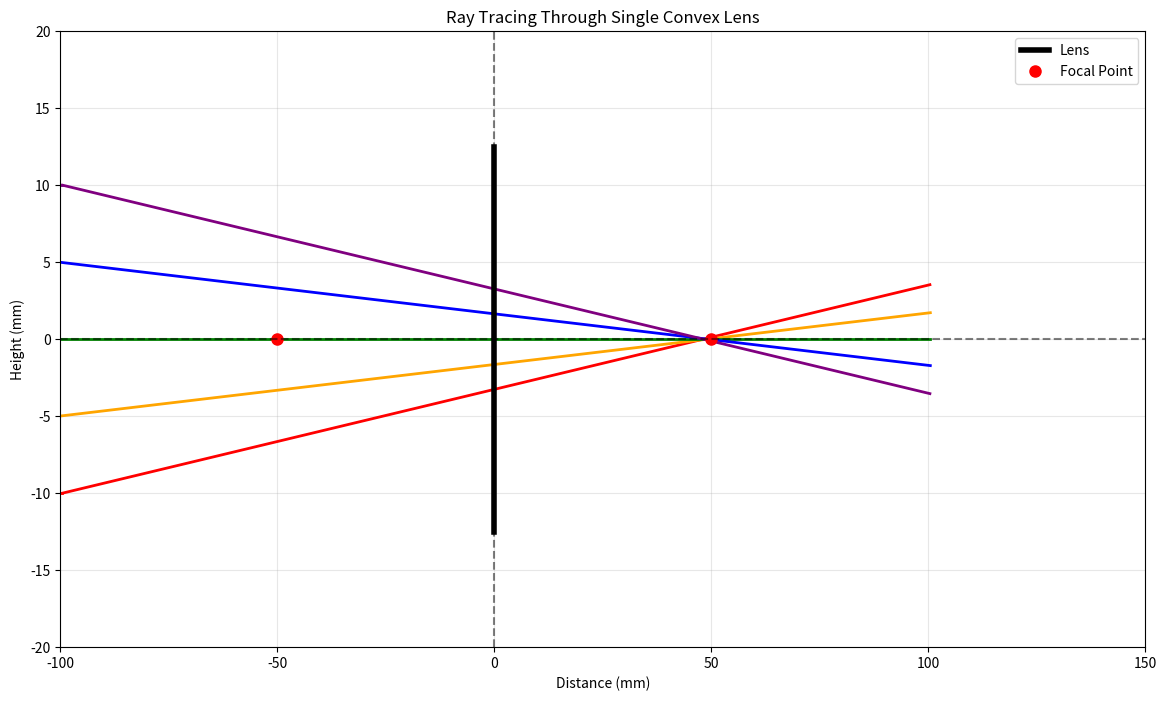
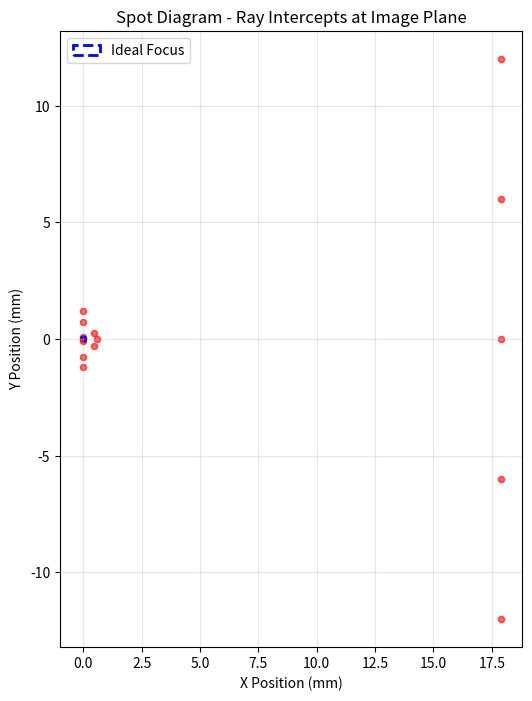
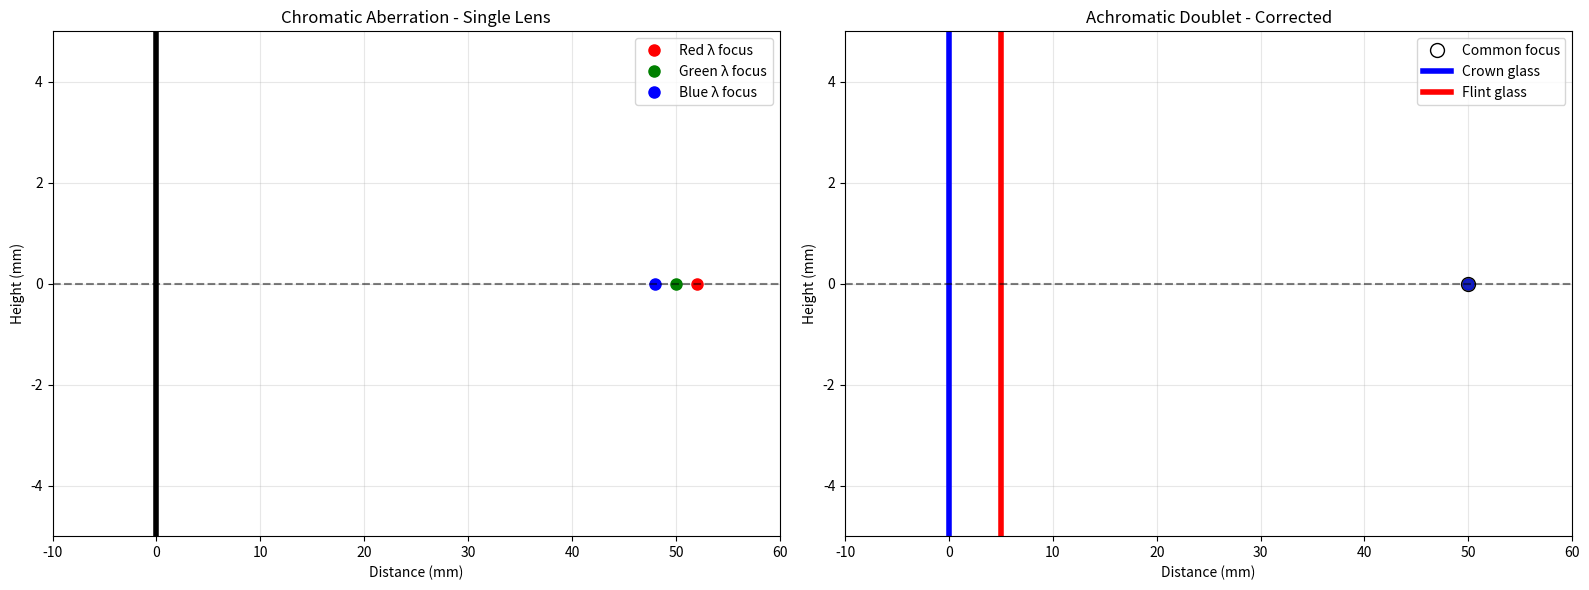
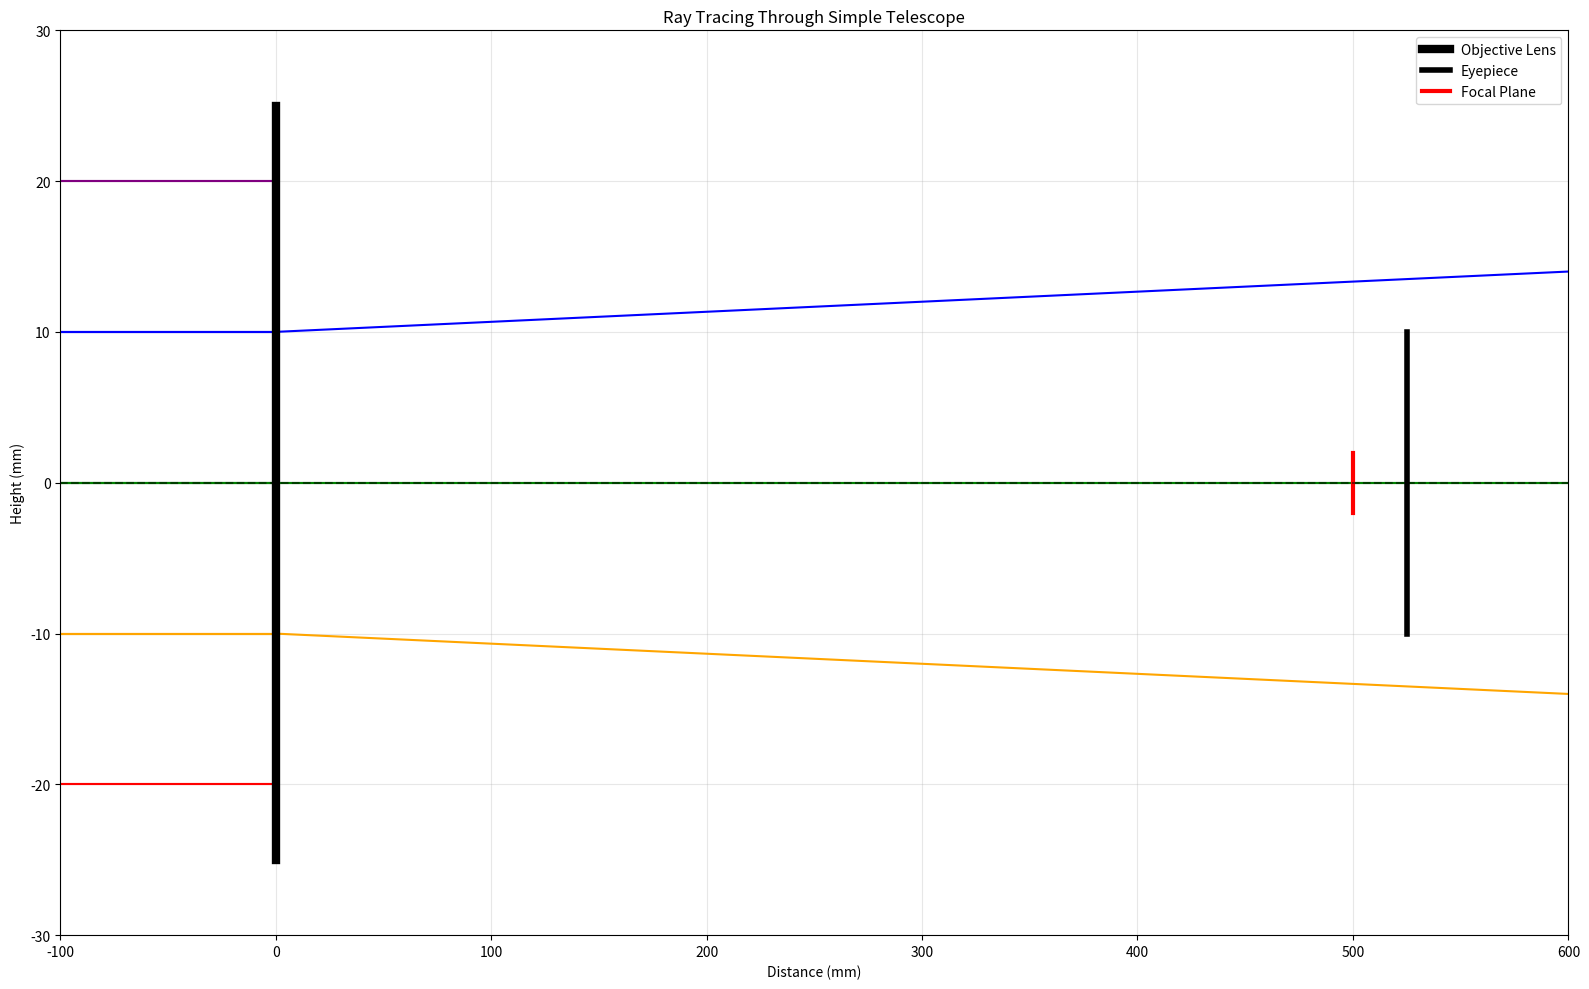

These figures' Python source, in order:
#!/usr/bin/env python3
"""
Geometric Optics: Advanced Ray Tracing
=====================================

This module provides comprehensive ray tracing capabilities for geometric optics:
- Multi-element optical systems
- Sequential ray tracing through complex systems
- Aberration analysis (spherical, chromatic, coma, etc.)
- Spot diagrams and wavefront analysis
- Optical system optimization
- Real lens design examples

Author: Physics Education Project
Date: October 2025
"""

import numpy as np
import matplotlib
# Set backend for GUI display
try:
    matplotlib.use('TkAgg')
except ImportError:
    matplotlib.use('Agg')
    print("⚠️  Using Agg backend - plots will be saved but not displayed")
import matplotlib.pyplot as plt
from typing import List, Tuple, Optional, Dict, Union
import math
from abc import ABC, abstractmethod


class Ray:
    """Represents a light ray with position and direction."""
    
    def __init__(self, x: float, y: float, z: float, dx: float, dy: float, dz: float,
                 wavelength: float = 550e-9, intensity: float = 1.0):
        self.x = x          # x position
        self.y = y          # y position  
        self.z = z          # z position (along optical axis)
        self.dx = dx        # x direction cosine
        self.dy = dy        # y direction cosine
        self.dz = dz        # z direction cosine
        self.wavelength = wavelength  # wavelength in meters
        self.intensity = intensity    # relative intensity
        
        # Normalize direction cosines
        norm = np.sqrt(self.dx**2 + self.dy**2 + self.dz**2)
        if norm > 0:
            self.dx /= norm
            self.dy /= norm
            self.dz /= norm


class OpticalSurface(ABC):
    """Base class for optical surfaces."""
    
    def __init__(self, z_position: float, aperture_radius: float):
        self.z_position = z_position
        self.aperture_radius = aperture_radius
    
    @abstractmethod
    def intersect_ray(self, ray: Ray) -> Optional[Tuple[float, float, float]]:
        """Find intersection point of ray with surface."""
        pass
    
    @abstractmethod
    def get_surface_normal(self, x: float, y: float, z: float) -> Tuple[float, float, float]:
        """Get surface normal at intersection point."""
        pass
    
    @abstractmethod
    def refract_ray(self, ray: Ray, intersection: Tuple[float, float, float], 
                   n1: float, n2: float) -> Optional[Ray]:
        """Apply Snell's law at the surface."""
        pass


class SphericalSurface(OpticalSurface):
    """Represents a spherical optical surface."""
    
    def __init__(self, z_position: float, radius_of_curvature: float, 
                 aperture_radius: float):
        super().__init__(z_position, aperture_radius)
        self.radius_of_curvature = radius_of_curvature  # Positive for surfaces convex toward +z
        self.center_z = z_position - radius_of_curvature
    
    def intersect_ray(self, ray: Ray) -> Optional[Tuple[float, float, float]]:
        """Find intersection of ray with spherical surface."""
        if abs(self.radius_of_curvature) > 1e10:  # Flat surface
            if abs(ray.dz) < 1e-10:  # Ray parallel to surface
                return None
            t = (self.z_position - ray.z) / ray.dz
            if t < 0:
                return None
            x = ray.x + t * ray.dx
            y = ray.y + t * ray.dy
            if x**2 + y**2 > self.aperture_radius**2:
                return None
            return (x, y, self.z_position)
        
        # Spherical surface intersection
        # Ray: P = P0 + t*d
        # Sphere: (P - C)·(P - C) = R²
        
        # Vector from ray origin to sphere center
        oc_x = ray.x - 0
        oc_y = ray.y - 0
        oc_z = ray.z - self.center_z
        
        # Quadratic coefficients
        a = ray.dx**2 + ray.dy**2 + ray.dz**2  # Should be 1 for normalized ray
        b = 2 * (oc_x * ray.dx + oc_y * ray.dy + oc_z * ray.dz)
        c = oc_x**2 + oc_y**2 + oc_z**2 - self.radius_of_curvature**2
        
        discriminant = b**2 - 4*a*c
        if discriminant < 0:
            return None
        
        # Choose appropriate intersection
        sqrt_disc = np.sqrt(discriminant)
        t1 = (-b - sqrt_disc) / (2*a)
        t2 = (-b + sqrt_disc) / (2*a)
        
        # Choose the intersection in the forward direction
        if self.radius_of_curvature > 0:  # Convex surface
            t = t1 if t1 > 1e-10 else t2
        else:  # Concave surface
            t = t2 if t2 > 1e-10 else t1
        
        if t < 1e-10:
            return None
        
        # Intersection point
        x = ray.x + t * ray.dx
        y = ray.y + t * ray.dy
        z = ray.z + t * ray.dz
        
        # Check aperture
        if x**2 + y**2 > self.aperture_radius**2:
            return None
        
        return (x, y, z)
    
    def get_surface_normal(self, x: float, y: float, z: float) -> Tuple[float, float, float]:
        """Get outward surface normal."""
        if abs(self.radius_of_curvature) > 1e10:  # Flat surface
            return (0, 0, 1)  # Normal points in +z direction
        
        # Vector from sphere center to surface point
        nx = x - 0
        ny = y - 0  
        nz = z - self.center_z
        
        # Normalize
        norm = np.sqrt(nx**2 + ny**2 + nz**2)
        if norm > 0:
            nx /= norm
            ny /= norm
            nz /= norm
        
        # Ensure normal points in correct direction
        if self.radius_of_curvature < 0:
            nx = -nx
            ny = -ny
            nz = -nz
        
        return (nx, ny, nz)
    
    def refract_ray(self, ray: Ray, intersection: Tuple[float, float, float],
                   n1: float, n2: float) -> Optional[Ray]:
        """Apply Snell's law at the surface."""
        x, y, z = intersection
        nx, ny, nz = self.get_surface_normal(x, y, z)
        
        # Incident direction
        dx_i, dy_i, dz_i = ray.dx, ray.dy, ray.dz
        
        # Dot product of incident ray with normal
        cos_theta_i = -(dx_i * nx + dy_i * ny + dz_i * nz)
        
        # Handle total internal reflection
        sin_theta_i_sq = max(0, 1 - cos_theta_i**2)
        sin_theta_t_sq = (n1/n2)**2 * sin_theta_i_sq
        
        if sin_theta_t_sq > 1:  # Total internal reflection
            # Reflect instead of refract
            dx_r = dx_i + 2 * cos_theta_i * nx
            dy_r = dy_i + 2 * cos_theta_i * ny
            dz_r = dz_i + 2 * cos_theta_i * nz
            return Ray(x, y, z, dx_r, dy_r, dz_r, ray.wavelength, ray.intensity)
        
        cos_theta_t = np.sqrt(1 - sin_theta_t_sq)
        
        # Ensure correct sign for transmitted ray
        if cos_theta_i < 0:
            cos_theta_t = -cos_theta_t
        
        # Transmitted ray direction (Snell's law in vector form)
        ratio = n1 / n2
        dx_t = ratio * dx_i + (ratio * cos_theta_i - cos_theta_t) * nx
        dy_t = ratio * dy_i + (ratio * cos_theta_i - cos_theta_t) * ny
        dz_t = ratio * dz_i + (ratio * cos_theta_i - cos_theta_t) * nz
        
        return Ray(x, y, z, dx_t, dy_t, dz_t, ray.wavelength, ray.intensity)


class OpticalElement:
    """Represents an optical element (lens, mirror, etc.)."""
    
    def __init__(self, name: str):
        self.name = name
        self.surfaces: List[OpticalSurface] = []
        self.refractive_indices: List[float] = [1.0]  # Start with air
        self.materials: List[str] = ["air"]
    
    def add_surface(self, surface: OpticalSurface, refractive_index: float, material: str = "glass"):
        """Add a surface to the optical element."""
        self.surfaces.append(surface)
        self.refractive_indices.append(refractive_index)
        self.materials.append(material)
    
    def trace_ray(self, ray: Ray) -> List[Ray]:
        """Trace a ray through the optical element."""
        ray_path = [ray]
        current_ray = ray
        
        for i, surface in enumerate(self.surfaces):
            # Find intersection
            intersection = surface.intersect_ray(current_ray)
            if intersection is None:
                break  # Ray missed the surface
            
            # Refract ray
            n1 = self.refractive_indices[i]
            n2 = self.refractive_indices[i + 1]
            
            refracted_ray = surface.refract_ray(current_ray, intersection, n1, n2)
            if refracted_ray is None:
                break  # Total internal reflection or other failure
            
            ray_path.append(refracted_ray)
            current_ray = refracted_ray
        
        return ray_path


class OpticalSystem:
    """Represents a complete optical system with multiple elements."""
    
    def __init__(self, name: str = "Optical System"):
        self.name = name
        self.elements: List[OpticalElement] = []
        self.object_distance: float = float('inf')
        self.image_distance: float = 0
        self.magnification: float = 1
    
    def add_element(self, element: OpticalElement):
        """Add an optical element to the system."""
        self.elements.append(element)
    
    def trace_ray_through_system(self, ray: Ray) -> List[List[Ray]]:
        """Trace a ray through the entire optical system."""
        system_path = []
        current_ray = ray
        
        for element in self.elements:
            element_path = element.trace_ray(current_ray)
            system_path.append(element_path)
            if len(element_path) > 0:
                current_ray = element_path[-1]  # Continue with the exit ray
            else:
                break  # Ray was blocked or lost
        
        return system_path
    
    def trace_parallel_rays(self, heights: List[float], angle: float = 0) -> List[List[List[Ray]]]:
        """Trace multiple parallel rays through the system."""
        all_paths = []
        
        for height in heights:
            # Create ray at specified height
            ray = Ray(0, height, -1000,  # Start far to the left
                     np.sin(np.radians(angle)), 0, np.cos(np.radians(angle)))
            path = self.trace_ray_through_system(ray)
            all_paths.append(path)
        
        return all_paths
    
    def create_spot_diagram(self, heights: List[float], angles: List[float]) -> Tuple[List[float], List[float]]:
        """Create a spot diagram showing ray intercepts at the image plane."""
        intercept_x = []
        intercept_y = []
        
        # Find approximate image plane location
        image_z = self.estimate_image_plane()
        
        for height in heights:
            for angle in angles:
                ray = Ray(0, height, -1000,
                         np.sin(np.radians(angle)), 0, np.cos(np.radians(angle)))
                paths = self.trace_ray_through_system(ray)
                
                # Find where final ray intersects image plane
                if len(paths) > 0 and len(paths[-1]) > 0:
                    final_ray = paths[-1][-1]
                    
                    if abs(final_ray.dz) > 1e-10:
                        t = (image_z - final_ray.z) / final_ray.dz
                        x_intercept = final_ray.x + t * final_ray.dx
                        y_intercept = final_ray.y + t * final_ray.dy
                        
                        intercept_x.append(x_intercept)
                        intercept_y.append(y_intercept)
        
        return intercept_x, intercept_y
    
    def estimate_image_plane(self) -> float:
        """Estimate the location of the image plane using paraxial rays."""
        # Trace a paraxial ray to find image plane
        ray = Ray(0, 0.1, -1000, 0, 0, 1)  # Small height, parallel to axis
        paths = self.trace_ray_through_system(ray)
        
        if len(paths) > 0 and len(paths[-1]) > 1:
            final_ray = paths[-1][-1]
            # Find where ray crosses optical axis
            if abs(final_ray.dy) > 1e-10:
                t = -final_ray.y / final_ray.dy
                return final_ray.z + t * final_ray.dz
        
        return 100  # Default fallback


def create_thin_lens(focal_length: float, diameter: float, z_position: float, 
                    refractive_index: float = 1.5) -> OpticalElement:
    """Create a thin lens optical element."""
    lens = OpticalElement(f"Thin Lens (f={focal_length}mm)")
    
    # For thin lens, use lensmaker's equation to find radii
    # 1/f = (n-1)(1/R1 - 1/R2) 
    # For symmetric lens: R1 = -R2 = R
    # 1/f = (n-1)(2/R) => R = 2f(n-1)
    
    R = 2 * focal_length * (refractive_index - 1)
    
    # Front surface (convex)
    front_surface = SphericalSurface(z_position - 0.5, R, diameter/2)
    lens.add_surface(front_surface, refractive_index, "crown_glass")
    
    # Back surface (concave)  
    back_surface = SphericalSurface(z_position + 0.5, -R, diameter/2)
    lens.add_surface(back_surface, 1.0, "air")
    
    return lens


def create_doublet_lens(f1: float, f2: float, separation: float, diameter: float, 
                       z_position: float) -> OpticalElement:
    """Create a doublet lens system."""
    doublet = OpticalElement(f"Doublet Lens System")
    
    # First lens (crown glass)
    R1 = 2 * f1 * 0.5  # n = 1.5 for crown glass
    front1 = SphericalSurface(z_position, R1, diameter/2)
    doublet.add_surface(front1, 1.52, "crown_glass")
    
    back1 = SphericalSurface(z_position + 2, -R1, diameter/2)
    doublet.add_surface(back1, 1.0, "air")
    
    # Gap between lenses
    # Second lens (flint glass)
    R2 = 2 * f2 * 0.62  # n = 1.62 for flint glass  
    front2 = SphericalSurface(z_position + 2 + separation, R2, diameter/2)
    doublet.add_surface(front2, 1.62, "flint_glass")
    
    back2 = SphericalSurface(z_position + 4 + separation, -R2, diameter/2)
    doublet.add_surface(back2, 1.0, "air")
    
    return doublet


def demonstrate_single_lens():
    """Demonstrate ray tracing through a single lens."""
    print("🔍 Single Lens Ray Tracing")
    print("=" * 30)
    
    # Create optical system
    system = OpticalSystem("Single Convex Lens")
    lens = create_thin_lens(focal_length=50.0, diameter=25.0, z_position=0)
    system.add_element(lens)
    
    # Trace rays at different heights
    heights = [-10, -5, 0, 5, 10]
    paths = system.trace_parallel_rays(heights)
    
    # Plot ray diagram
    fig, ax = plt.subplots(figsize=(14, 8))
    
    colors = ['red', 'orange', 'green', 'blue', 'purple']
    
    for i, path_list in enumerate(paths):
        color = colors[i % len(colors)]
        
        for element_path in path_list:
            for j in range(len(element_path) - 1):
                ray1 = element_path[j]
                ray2 = element_path[j + 1]
                
                ax.plot([ray1.z, ray2.z], [ray1.y, ray2.y], color=color, linewidth=2)
    
    # Draw lens
    lens_z = 0
    lens_r = 12.5
    ax.plot([lens_z, lens_z], [-lens_r, lens_r], 'k-', linewidth=4, label='Lens')
    
    # Draw focal points
    ax.plot(50, 0, 'ro', markersize=8, label='Focal Point')
    ax.plot(-50, 0, 'ro', markersize=8)
    
    # Optical axis
    ax.axhline(y=0, color='black', linestyle='--', alpha=0.5)
    ax.axvline(x=0, color='black', linestyle='--', alpha=0.5)
    
    ax.set_xlim(-100, 150)
    ax.set_ylim(-20, 20)
    ax.set_xlabel('Distance (mm)')
    ax.set_ylabel('Height (mm)')
    ax.set_title('Ray Tracing Through Single Convex Lens')
    ax.legend()
    ax.grid(True, alpha=0.3)
    
    plt.show()
    
    print(f"✅ Single lens demonstration complete!")


def demonstrate_spot_diagram():
    """Demonstrate spot diagram analysis."""
    print("\n📊 Spot Diagram Analysis")
    print("=" * 30)
    
    # Create system with spherical aberration
    system = OpticalSystem("Lens with Spherical Aberration")
    
    # Use a lens with some spherical aberration
    lens = OpticalElement("Spherical Lens")
    
    # Add surfaces that will show aberration
    front_surface = SphericalSurface(-2, 30.0, 15.0)  # R = 30mm
    lens.add_surface(front_surface, 1.5, "glass")
    
    back_surface = SphericalSurface(2, -30.0, 15.0)
    lens.add_surface(back_surface, 1.0, "air")
    
    system.add_element(lens)
    
    # Create spot diagram
    heights = np.linspace(-12, 12, 5)
    angles = [0, 0.5, 1.0]  # Small angles in degrees
    
    x_spots, y_spots = system.create_spot_diagram(heights.tolist(), angles)
    
    # Plot spot diagram
    fig, ax = plt.subplots(figsize=(10, 8))
    
    ax.scatter(x_spots, y_spots, c='red', alpha=0.6, s=20)
    ax.set_xlabel('X Position (mm)')
    ax.set_ylabel('Y Position (mm)')
    ax.set_title('Spot Diagram - Ray Intercepts at Image Plane')
    ax.grid(True, alpha=0.3)
    ax.set_aspect('equal')
    
    # Add circle to show ideal focus
    circle = plt.Circle((0, 0), 0.1, fill=False, color='blue', linewidth=2, 
                       linestyle='--', label='Ideal Focus')
    ax.add_patch(circle)
    ax.legend()
    
    plt.show()
    
    print(f"✅ Spot diagram analysis complete!")


def demonstrate_aberrations():
    """Demonstrate common optical aberrations."""
    print("\n🔍 Optical Aberrations")
    print("=" * 25)
    
    print("\n📖 Common Optical Aberrations:")
    print("1. Spherical Aberration - rays at different heights focus at different points")
    print("2. Chromatic Aberration - different wavelengths focus at different points") 
    print("3. Coma - off-axis point sources appear comet-shaped")
    print("4. Astigmatism - different focal lengths in perpendicular planes")
    print("5. Field Curvature - flat object focuses on curved surface")
    print("6. Distortion - magnification varies across field")
    
    # Demonstrate chromatic aberration
    fig, (ax1, ax2) = plt.subplots(1, 2, figsize=(16, 6))
    
    # Single lens chromatic aberration
    focal_lengths = {"red": 52.0, "green": 50.0, "blue": 48.0}  # Different f for different λ
    
    ax1.set_title("Chromatic Aberration - Single Lens")
    
    for color, f in focal_lengths.items():
        # Draw focus points
        ax1.plot(f, 0, 'o', color=color, markersize=8, label=f'{color.title()} λ focus')
    
    # Draw lens
    ax1.plot([0, 0], [-15, 15], 'k-', linewidth=4)
    ax1.axhline(y=0, color='black', linestyle='--', alpha=0.5)
    
    ax1.set_xlim(-10, 60)
    ax1.set_ylim(-5, 5)
    ax1.set_xlabel('Distance (mm)')
    ax1.set_ylabel('Height (mm)')
    ax1.legend()
    ax1.grid(True, alpha=0.3)
    
    # Achromatic doublet correction
    ax2.set_title("Achromatic Doublet - Corrected")
    
    # All colors focus at same point for doublet
    common_focus = 50.0
    for color in ["red", "green", "blue"]:
        ax2.plot(common_focus, 0, 'o', color=color, markersize=8, alpha=0.7)
    
    ax2.plot(common_focus, 0, 'ko', markersize=10, fillstyle='none', linewidth=2, 
            label='Common focus')
    
    # Draw doublet lenses
    ax2.plot([0, 0], [-15, 15], 'b-', linewidth=4, label='Crown glass')
    ax2.plot([5, 5], [-15, 15], 'r-', linewidth=4, label='Flint glass')
    ax2.axhline(y=0, color='black', linestyle='--', alpha=0.5)
    
    ax2.set_xlim(-10, 60)
    ax2.set_ylim(-5, 5)
    ax2.set_xlabel('Distance (mm)')
    ax2.set_ylabel('Height (mm)')
    ax2.legend()
    ax2.grid(True, alpha=0.3)
    
    plt.tight_layout()
    plt.show()
    
    print(f"✅ Aberration analysis complete!")


def demonstrate_complex_system():
    """Demonstrate ray tracing through a complex optical system."""
    print("\n🔬 Complex Optical System")
    print("=" * 30)
    
    # Create a telescope-like system
    system = OpticalSystem("Simple Telescope")
    
    # Objective lens
    objective = create_thin_lens(focal_length=500.0, diameter=50.0, z_position=0)
    system.add_element(objective)
    
    # Eyepiece lens  
    eyepiece = create_thin_lens(focal_length=25.0, diameter=20.0, z_position=525)
    system.add_element(eyepiece)
    
    # Trace rays from infinity
    heights = [-20, -10, 0, 10, 20]
    angles = [0, 0.5, 1.0]  # Different field angles
    
    fig, ax = plt.subplots(figsize=(16, 10))
    
    colors = ['red', 'orange', 'green', 'blue', 'purple']
    
    for angle in angles:
        paths = system.trace_parallel_rays(heights, angle)
        
        alpha = 1.0 - angle * 0.3  # Make off-axis rays more transparent
        
        for i, path_list in enumerate(paths):
            color = colors[i % len(colors)]
            
            for element_path in path_list:
                for j in range(len(element_path) - 1):
                    ray1 = element_path[j]
                    ray2 = element_path[j + 1]
                    
                    ax.plot([ray1.z, ray2.z], [ray1.y, ray2.y], 
                           color=color, linewidth=1.5, alpha=alpha)
    
    # Draw optical elements
    ax.plot([0, 0], [-25, 25], 'k-', linewidth=6, label='Objective Lens')
    ax.plot([525, 525], [-10, 10], 'k-', linewidth=4, label='Eyepiece')
    
    # Draw focal points
    ax.plot([500, 500], [-2, 2], 'r-', linewidth=3, label='Focal Plane')
    
    # Optical axis
    ax.axhline(y=0, color='black', linestyle='--', alpha=0.5)
    
    ax.set_xlim(-100, 600)
    ax.set_ylim(-30, 30)
    ax.set_xlabel('Distance (mm)')
    ax.set_ylabel('Height (mm)')
    ax.set_title('Ray Tracing Through Simple Telescope')
    ax.legend()
    ax.grid(True, alpha=0.3)
    
    plt.tight_layout()
    plt.show()
    
    magnification = 500.0 / 25.0  # fo / fe
    print(f"🔭 Telescope Magnification: {magnification:.1f}×")
    print(f"✅ Complex system analysis complete!")


if __name__ == "__main__":
    print("🌈 Welcome to Advanced Ray Tracing Explorer! 🌈")
    print("This script demonstrates comprehensive ray tracing through optical systems.")
    print("\nPress Enter to start the demonstrations...")
    input()
    
    try:
        demonstrate_single_lens()
        demonstrate_spot_diagram()
        demonstrate_aberrations()
        demonstrate_complex_system()
        
        print(f"\n" + "="*70)
        print("🎓 Advanced Ray Tracing Summary:")
        print("="*70)
        print("Key Concepts Demonstrated:")
        print("• Sequential ray tracing through multiple surfaces")
        print("• Snell's law applied at each optical interface")
        print("• Spot diagram analysis for aberration assessment")
        print("• Chromatic aberration and achromatic correction")
        print("• Complex multi-element system analysis")
        
        print(f"\n💡 Ray Tracing Applications:")
        print("• Lens design and optimization")
        print("• Optical system performance prediction") 
        print("• Aberration analysis and correction")
        print("• Tolerance analysis for manufacturing")
        print("• Virtual prototyping of optical instruments")
        
        print(f"\n🔬 Professional Ray Tracing Tools:")
        print("• Zemax OpticStudio")
        print("• Code V")
        print("• OSLO")
        print("• Python + NumPy for custom analysis")
        
    except KeyboardInterrupt:
        print("\n\nDemo interrupted by user.")
    except Exception as e:
        print(f"\n❌ Error during demonstration: {e}")
    
    print(f"\n✨ Thanks for exploring advanced ray tracing! ✨")